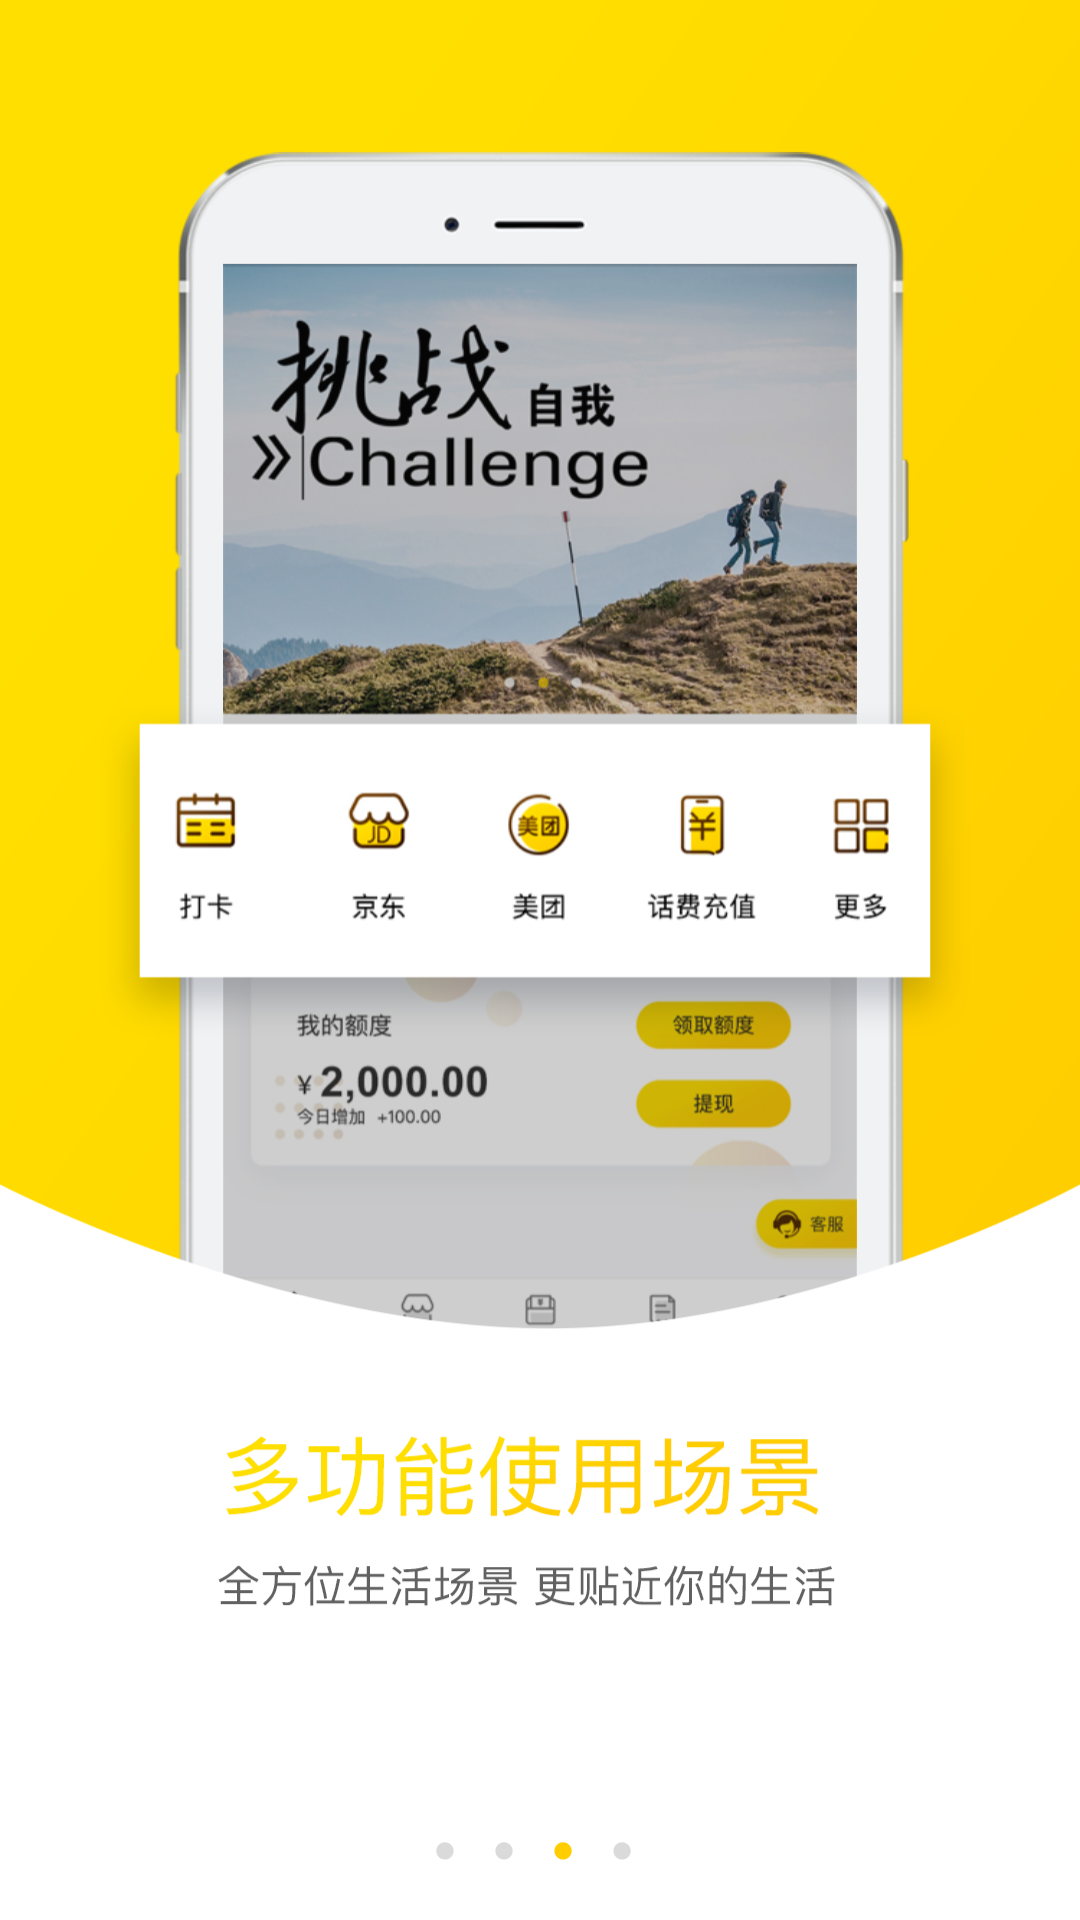

This screen was rendered from an Android layout file. Write that file and the resources it references.
<!-- AndroidManifest.xml: application theme AppTheme -->
<!-- res/layout/guide3.xml -->
<?xml version="1.0" encoding="utf-8"?>
<LinearLayout xmlns:android="http://schemas.android.com/apk/res/android"
    android:orientation="vertical" android:layout_width="match_parent"
    android:layout_height="match_parent">
<ImageView
    android:layout_width="match_parent"
    android:layout_height="match_parent"
    android:scaleType="fitXY"
    android:src="@drawable/welcome_3"/>
</LinearLayout>
<!-- resources referenced by this layout -->
<resources>
  <!-- drawable welcome_3: png bitmap (drawable-xxhdpi, 472169 bytes) -->
  <style name="AppTheme" parent="Theme.AppCompat.Light.NoActionBar">
          
          <item name="colorPrimary">@color/colorPrimary</item>
          <item name="colorPrimaryDark">#000000</item>
          <item name="colorAccent">@color/colorAccent</item>
          <item name="android:windowFullscreen">false</item>
          <item name="android:windowNoTitle">true</item>
          <item name="android:windowActionBar">false</item>
      </style>
  <!-- not gathered from this repository: default colours our renderer supplied (Android Studio template values) -->
  <color name="colorPrimary">#FF6200EE</color>
  <color name="colorAccent">#FF03DAC5</color>
</resources>
